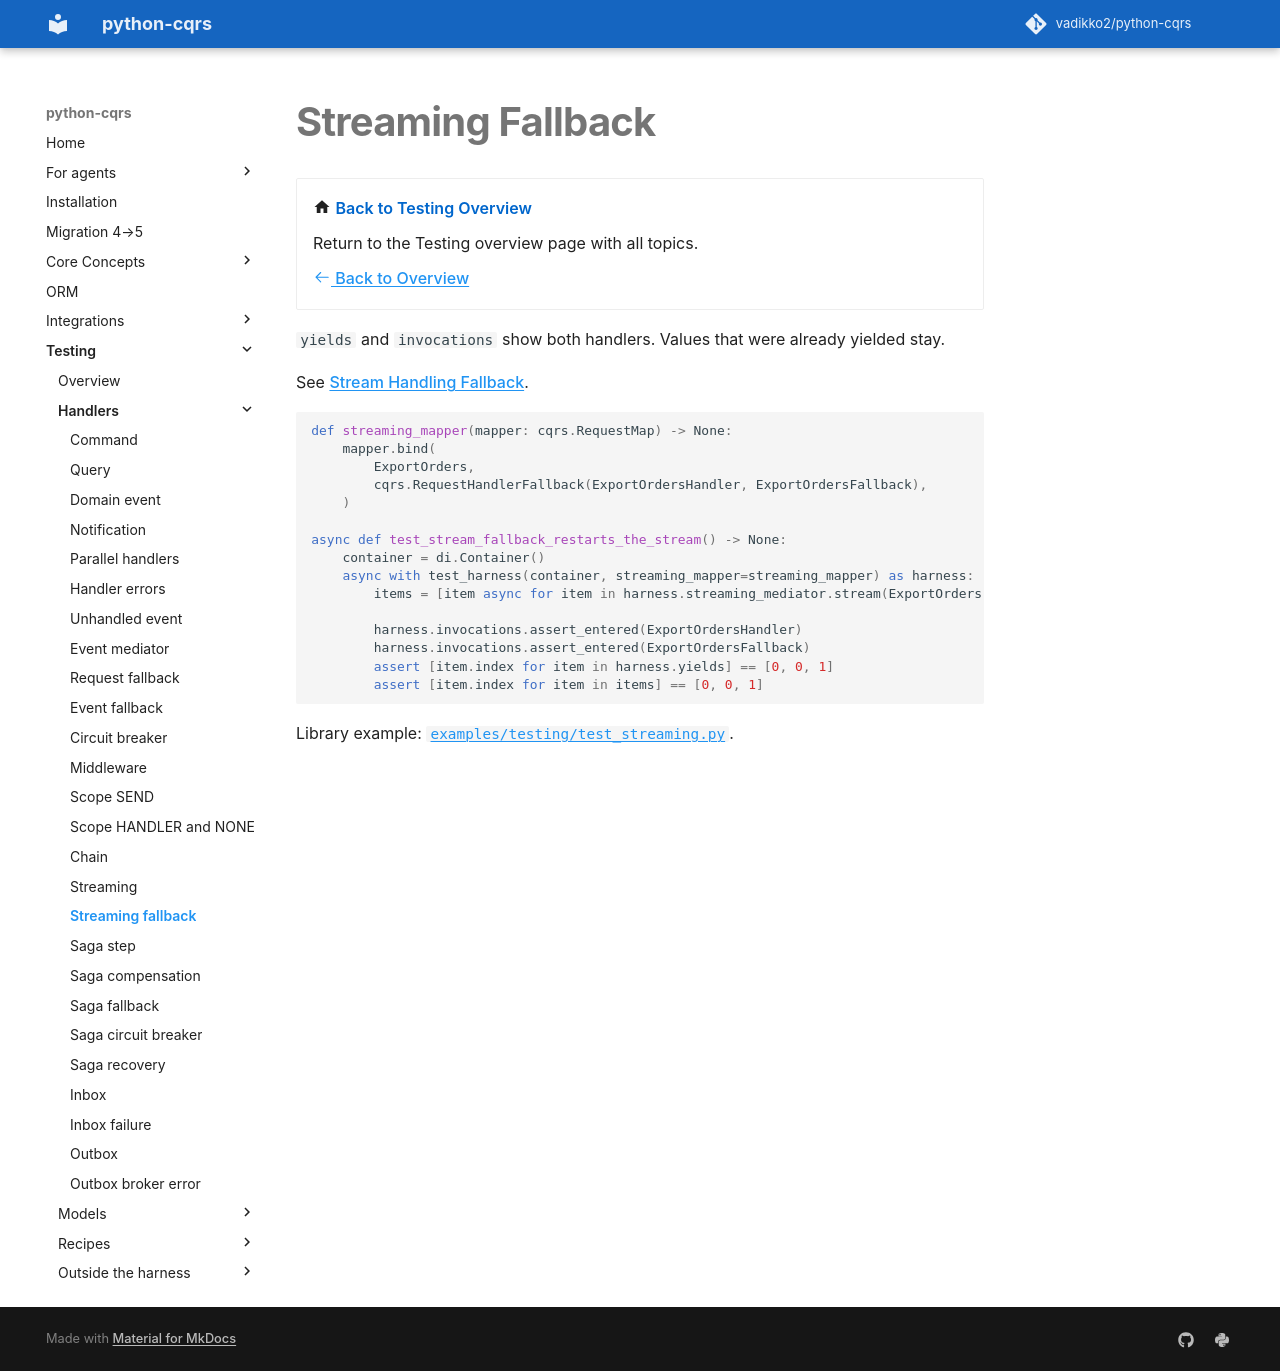

repository: pypatterns/python-cqrs-mkdocs · page: 5.0/testing/streaming_fallback/index.html · generator: mkdocs

---
title: Streaming Fallback
description: Assert both handlers on the yields and invocations journals.
---

# Streaming Fallback

<div class="grid cards" markdown>

-   :material-home: **Back to Testing Overview**

    Return to the Testing overview page with all topics.

    [:octicons-arrow-left-24: Back to Overview](index.md)

</div>

`yields` and `invocations` show both handlers. Values that were already yielded stay.

See [Stream Handling Fallback](../stream_handling/fallback.md).

```python
def streaming_mapper(mapper: cqrs.RequestMap) -> None:
    mapper.bind(
        ExportOrders,
        cqrs.RequestHandlerFallback(ExportOrdersHandler, ExportOrdersFallback),
    )

async def test_stream_fallback_restarts_the_stream() -> None:
    container = di.Container()
    async with test_harness(container, streaming_mapper=streaming_mapper) as harness:
        items = [item async for item in harness.streaming_mediator.stream(ExportOrders(batch=2))]

        harness.invocations.assert_entered(ExportOrdersHandler)
        harness.invocations.assert_entered(ExportOrdersFallback)
        assert [item.index for item in harness.yields] == [0, 0, 1]
        assert [item.index for item in items] == [0, 0, 1]
```

Library example: [`examples/testing/test_streaming.py`](https://github.com/vadikko2/python-cqrs/blob/master/examples/testing/test_streaming.py).
